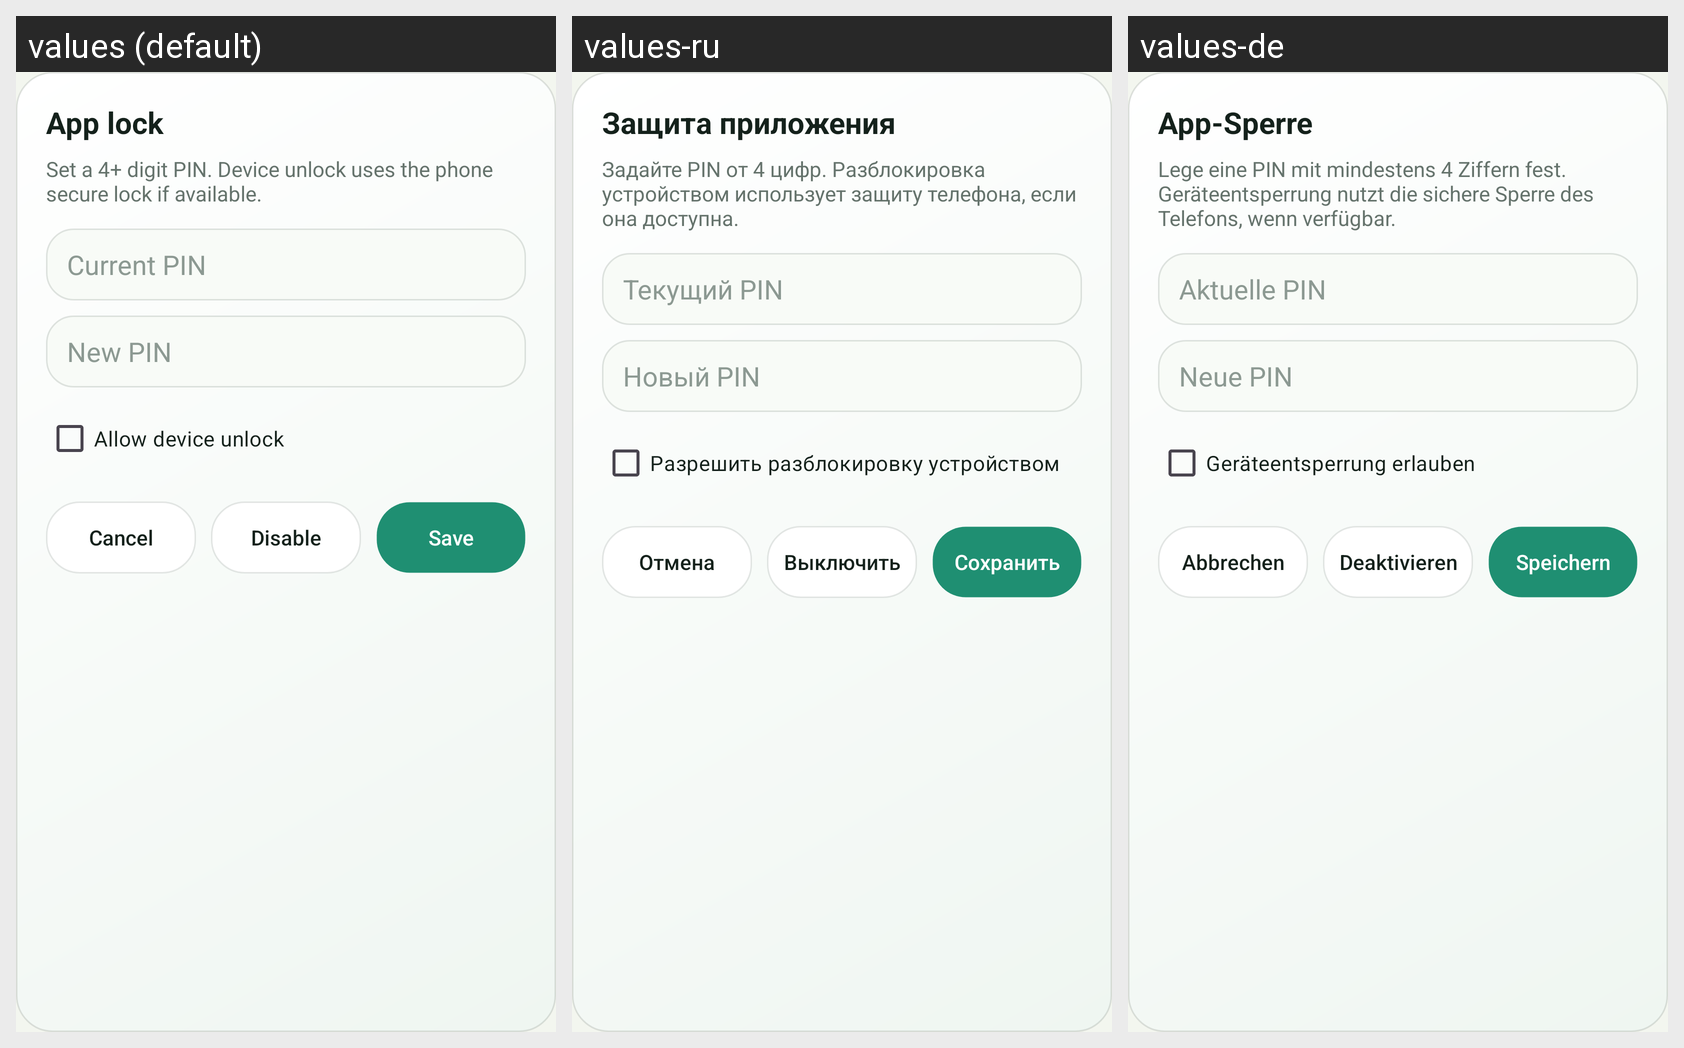

Locale-by-locale string values for the Android screen shown in this grid:
Android screen res/layout/dialog_app_lock.xml rendered under 3 locales, left to right: values (default), values-ru, values-de. Device: Nexus 5 (rendered at 1080×1920; each locale shown at half size, 540×960, under a caption strip naming it); theme Theme.MoneyManager.
Strings drawn on this screen, with the default value and each locale's value (text and hints the layout hard-codes, and strings that could not be matched under every locale, appear in the picture but are not listed):

app_lock_title
  values: App lock
  values-ru: Защита приложения
  values-de: App-Sperre

app_lock_hint
  values: Set a 4+ digit PIN. Device unlock uses the phone secure lock if available.
  values-ru: Задайте PIN от 4 цифр. Разблокировка устройством использует защиту телефона, если она доступна.
  values-de: Lege eine PIN mit mindestens 4 Ziffern fest. Geräteentsperrung nutzt die sichere Sperre des Telefons, wenn verfügbar.

current_pin_hint
  values: Current PIN
  values-ru: Текущий PIN
  values-de: Aktuelle PIN

new_pin_hint
  values: New PIN
  values-ru: Новый PIN
  values-de: Neue PIN

device_auth_enabled
  values: Allow device unlock
  values-ru: Разрешить разблокировку устройством
  values-de: Geräteentsperrung erlauben

cancel
  values: Cancel
  values-ru: Отмена
  values-de: Abbrechen

app_lock_disable
  values: Disable
  values-ru: Выключить
  values-de: Deaktivieren

save_changes
  values: Save
  values-ru: Сохранить
  values-de: Speichern
